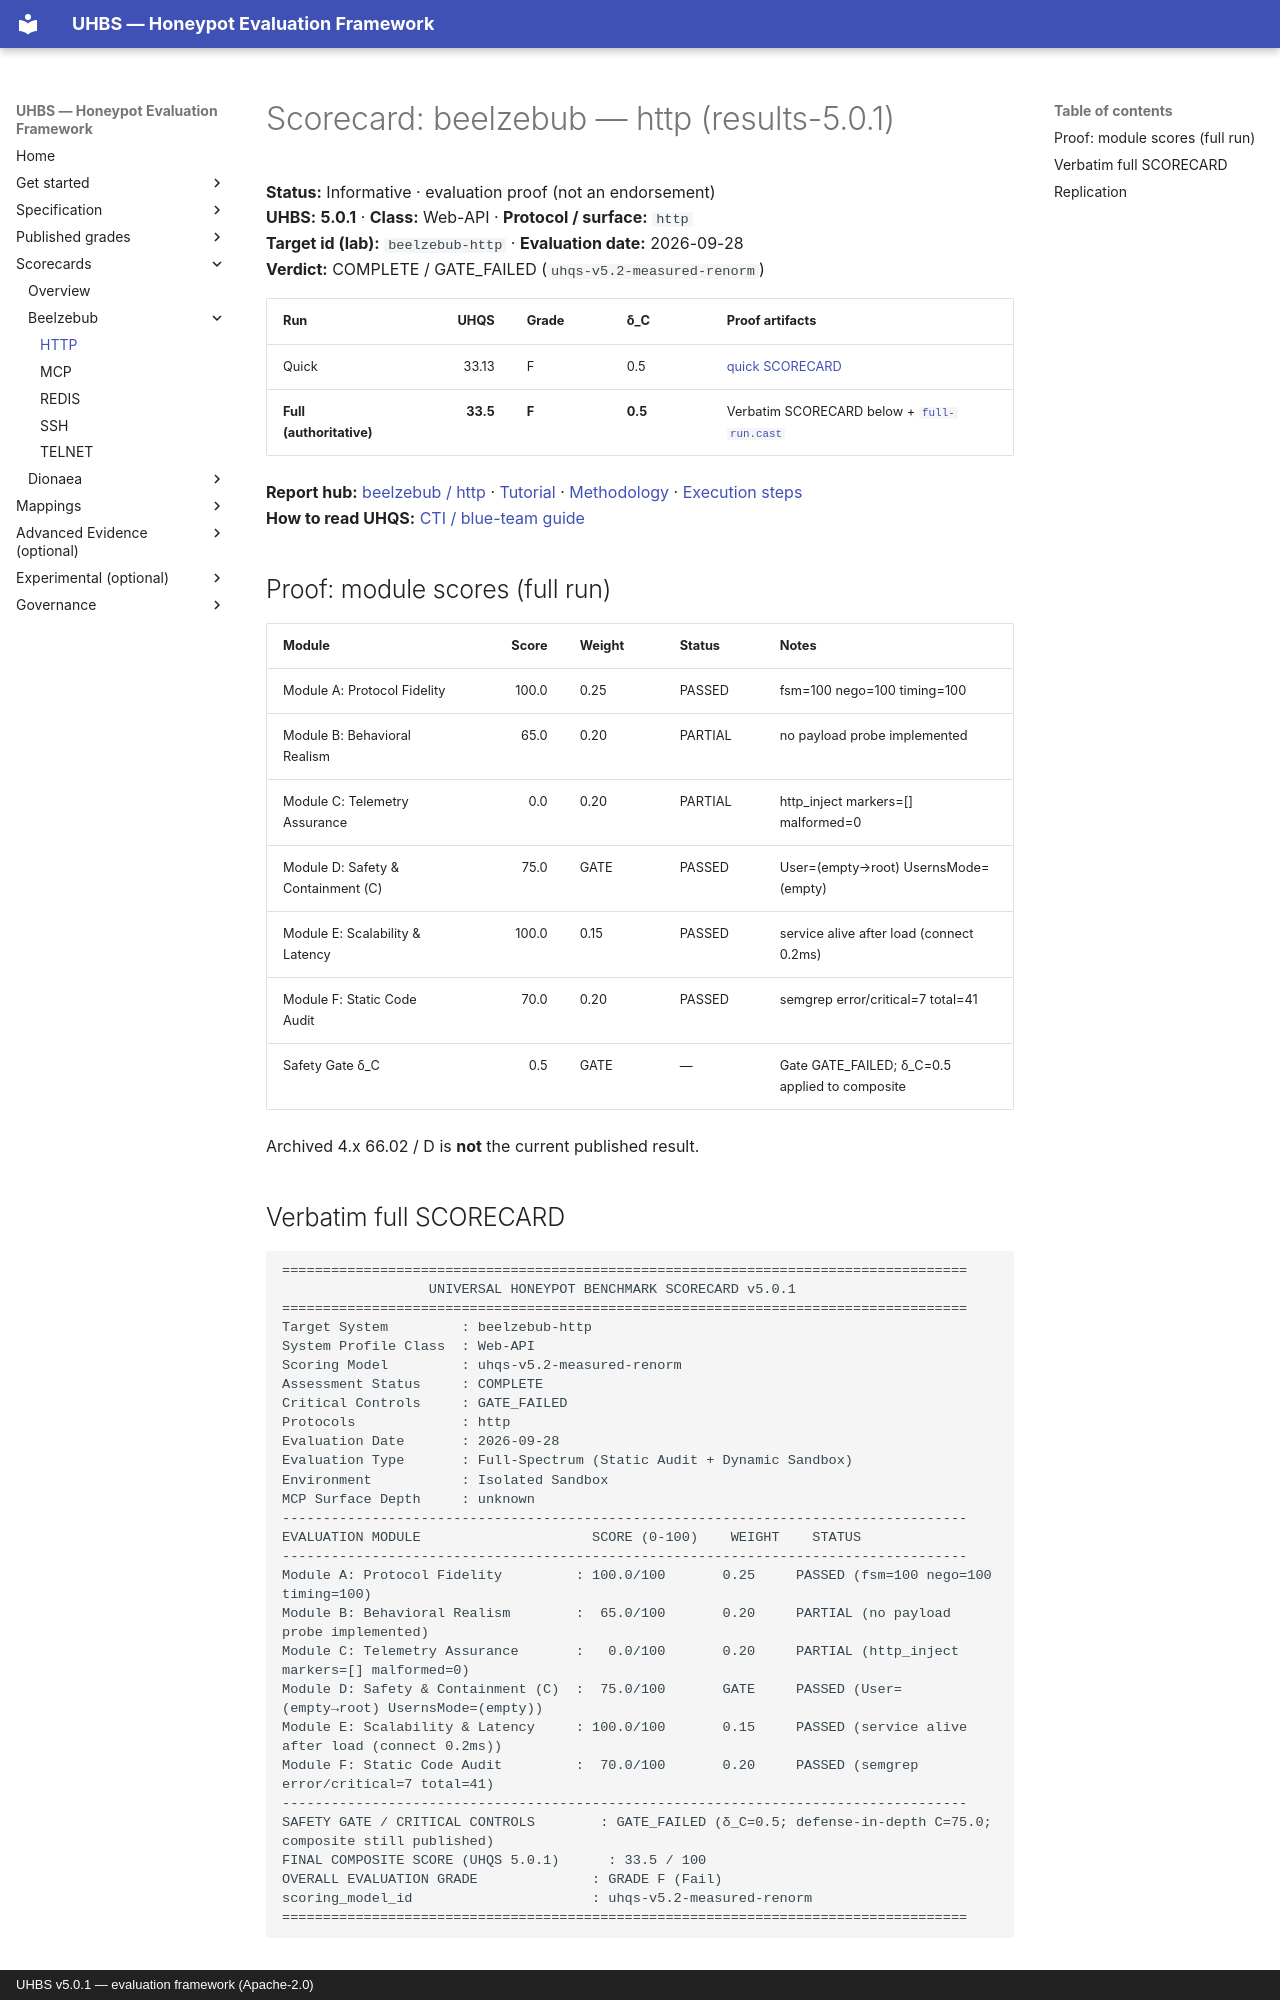

repository: uhbs/uhbs-standard · page: scorecards/beelzebub-http.scorecard/index.html · generator: mkdocs · copyright: UHBS v5.0.1 — evaluation framework (Apache-2.0)

# Scorecard: beelzebub — http (results-5.0.1)

**Status:** Informative · evaluation proof (not an endorsement)  
**UHBS:** **5.0.1** · **Class:** Web-API · **Protocol / surface:** `http`  
**Target id (lab):** `beelzebub-http` · **Evaluation date:** 2026-09-28  
**Verdict:** COMPLETE / GATE_FAILED (`uhqs-v5.2-measured-renorm`)

| Run | UHQS | Grade | δ_C | Proof artifacts |
| --- | ---: | --- | --- | --- |
| Quick | 33.13| F| 0.5| [quick SCORECARD](../conformance/latest/results-5.0.1/beelzebub/http/quick/SCORECARD.txt) |
| **Full (authoritative)** | **33.5** | **F** | **0.5** | Verbatim SCORECARD below + [`full-run.cast`](../conformance/latest/results-5.0.1/beelzebub/http/full/proof/full-run.cast) |

**Report hub:** [beelzebub / http](../conformance/latest/results-5.0.1/beelzebub/http/index.md) · [Tutorial](../conformance/latest/results-5.0.1/beelzebub/TUTORIAL.md) · [Methodology](../conformance/latest/results-5.0.1/beelzebub/METHODOLOGY.md) · [Execution steps](../conformance/latest/results-5.0.1/beelzebub/http/EXECUTION-STEPS.md)  
**How to read UHQS:** [CTI / blue-team guide](../conformance/reports/READING-UHQS.md)

## Proof: module scores (full run)

| Module | Score | Weight | Status | Notes |
| --- | ---: | --- | --- | --- |
| Module A: Protocol Fidelity | 100.0 | 0.25 | PASSED | fsm=100 nego=100 timing=100 |
| Module B: Behavioral Realism | 65.0 | 0.20 | PARTIAL | no payload probe implemented |
| Module C: Telemetry Assurance | 0.0 | 0.20 | PARTIAL | http_inject markers=[] malformed=0 |
| Module D: Safety & Containment (C) | 75.0 | GATE | PASSED | User=(empty→root) UsernsMode=(empty) |
| Module E: Scalability & Latency | 100.0 | 0.15 | PASSED | service alive after load (connect 0.2ms) |
| Module F: Static Code Audit | 70.0 | 0.20 | PASSED | semgrep error/critical=7 total=41 |
| Safety Gate δ_C | 0.5 | GATE | — | Gate GATE_FAILED; δ_C=0.5 applied to composite |

Archived 4.x 66.02 / D is **not** the current published result.
